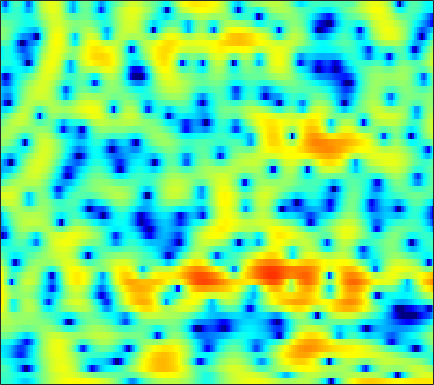

The table this chart was drawn from, first rows:
-3.6205, -3.4233, -3.3284, -3.4257, -3.6171, -4.037, -4.6034, -5.1179, -5.8769, -6.6279, -7.249, -7.5175, -7.4707, -6.9079, -6.2056, -5.07, -3.8414, -2.9177, -1.7676, -0.70522, 0.24623, 0.89513, 1.6739, 2.3607
-2.646, -2.702, -2.865, -3.115, -3.352, -3.711, -4.093, -4.375, -4.71, -4.957, -5.071, -5.048, -4.854, -4.467, -4.066, -3.405, -2.649, -2.041, -1.208, -0.3836, 0.4092, 0.9682, 1.657, 2.27
-1.698, -1.987, -2.48, -3.123, -3.718, -4.678, -5.886, -7.008, -8.905, -11.52, -15.61, -21.05, -27.46, -16.36, -12.2, -8.476, -5.771, -4.137, -2.312, -0.7954, 0.4841, 1.31, 2.251, 3.026
-3.582, -3.835, -4.252, -4.747, -5.166, -5.749, -6.338, -6.769, -7.261, -7.593, -7.723, -7.62, -7.21, -6.493, -5.782, -4.676, -3.458, -2.525, -1.315, -0.1751, 0.866, 1.564, 2.385, 3.063
-5.808, -6.066, -6.607, -7.395, -8.162, -9.464, -11.08, -12.51, -14.35, -15.2, -14.2, -12.63, -10.31, -8.121, -6.632, -4.832, -3.207, -2.098, -0.7539, 0.4496, 1.501, 2.189, 2.976, 3.6
-6.616, -6.527, -6.729, -7.294, -7.925, -9.071, -10.52, -11.71, -13.16, -13.92, -13.47, -12.47, -10.7, -8.759, -7.294, -5.422, -3.652, -2.414, -0.8994, 0.4405, 1.611, 2.361, 3.192, 3.83
-4.075, -3.894, -3.914, -4.243, -4.674, -5.474, -6.506, -7.447, -8.96, -10.84, -13.15, -15.08, -16.45, -14.22, -11.45, -8.058, -5.269, -3.516, -1.549, 0.05863, 1.374, 2.178, 3.042, 3.685
-0.617, -0.5602, -0.6294, -0.875, -1.164, -1.694, -2.403, -3.042, -4.033, -5.138, -6.245, -6.915, -7.271, -6.747, -5.848, -4.34, -2.788, -1.717, -0.4459, 0.6055, 1.455, 1.96, 2.469, 2.812
1.138, 1.177, 1.151, 1.048, 0.9202, 0.6867, 0.3987, 0.1673, -0.1463, -0.4381, -0.6814, -0.7991, -0.8518, -0.7705, -0.637, -0.3889, -0.0826, 0.1549, 0.4491, 0.686, 0.829, 0.8611, 0.8009, 0.6005
2.142, 2.103, 1.988, 1.829, 1.688, 1.486, 1.289, 1.155, 0.9988, 0.87, 0.7708, 0.7126, 0.6488, 0.5897, 0.5446, 0.4761, 0.3874, 0.2988, 0.1442, -0.05093, -0.3044, -0.5431, -0.9499, -1.487
3.346, 2.985, 2.426, 1.83, 1.404, 0.9436, 0.6697, 0.5888, 0.6129, 0.7407, 0.8945, 0.9824, 1.036, 0.9912, 0.8884, 0.6524, 0.3175, -0.001398, -0.4973, -1.033, -1.564, -1.931, -2.343, -2.704
5.354, 4.3, 2.554, 0.3603, -1.496, -3.752, -4.38, -3.491, -1.697, -0.1147, 1.037, 1.616, 2.062, 2.162, 2.027, 1.576, 0.7972, 0.02103, -1.31, -2.925, -4.656, -5.748, -6.371, -5.753
6.332, 5.094, 3.08, 0.583, -1.633, -4.47, -5.138, -3.909, -1.786, -0.05613, 1.121, 1.689, 2.082, 2.075, 1.82, 1.139, 0.03657, -1.068, -3.006, -5.669, -9.419, -13.04, -15.24, -11.24
5.81, 4.877, 3.598, 2.372, 1.577, 0.7899, 0.3579, 0.2497, 0.3489, 0.587, 0.8181, 0.9202, 0.9097, 0.6728, 0.3257, -0.3831, -1.363, -2.259, -3.625, -5.087, -6.524, -7.433, -8.104, -8.096
6.018, 4.821, 3.161, 1.613, 0.6922, -0.0616, -0.2215, -0.007758, 0.4889, 0.9982, 1.435, 1.651, 1.714, 1.524, 1.21, 0.5695, -0.3726, -1.315, -2.799, -4.603, -6.754, -8.748, -11.93, -15.05
6.089, 4.114, 0.7445, -4.171, -10.18, -15.44, -6.885, -3.561, -0.8097, 0.9402, 2.079, 2.627, 3.034, 3.094, 2.921, 2.369, 1.488, 0.596, -0.9577, -2.881, -5.152, -7.051, -9.722, -11.69
5.466, 3.907, 1.643, -0.5912, -1.923, -2.922, -2.799, -2.184, -1.157, -0.06896, 0.8819, 1.465, 2.04, 2.345, 2.349, 2.054, 1.428, 0.7073, -0.6463, -2.513, -4.926, -7.332, -11.92, -18.48
4.243, 2.96, 1.094, -0.8871, -2.397, -4.267, -5.426, -5.565, -4.737, -3.273, -1.733, -0.7098, 0.378, 1.118, 1.468, 1.675, 1.547, 1.259, 0.6192, -0.3281, -1.494, -2.477, -3.776, -4.507
1.334, 0.1887, -1.644, -3.989, -6.218, -10.38, -17.38, -19.28, -12.16, -7.686, -4.875, -3.347, -1.824, -0.7534, -0.1514, 0.4192, 0.7497, 0.8867, 0.9626, 0.9353, 0.8439, 0.8018, 0.8105, 0.9434
-1.299, -1.902, -2.811, -3.8, -4.569, -5.524, -6.085, -6.154, -5.801, -5.035, -4.133, -3.493, -2.732, -2.087, -1.678, -1.212, -0.7676, -0.4486, -0.03909, 0.3942, 0.8131, 1.125, 1.55, 1.965
-3.408, -3.517, -3.661, -3.742, -3.778, -3.732, -3.631, -3.538, -3.352, -3.18, -3.062, -3.033, -3.097, -3.227, -3.335, -3.395, -3.185, -2.81, -2.059, -1.118, -0.1154, 0.5971, 1.457, 2.201
-6.652, -6.614, -6.15, -5.358, -4.639, -3.683, -2.898, -2.439, -1.995, -1.851, -2.022, -2.39, -3.28, -4.769, -6.386, -9.25, -11.54, -10.3, -6.646, -3.547, -1.244, 0.1001, 1.486, 2.52
-16.34, -19.56, -14.87, -9.717, -7.022, -4.414, -2.608, -1.584, -0.6907, -0.2202, -0.1702, -0.4187, -1.153, -2.393, -3.668, -5.612, -6.801, -6.202, -4.054, -1.819, -0.03586, 0.9687, 1.964, 2.629
-11.11, -11.07, -9.61, -7.249, -5.413, -3.281, -1.543, -0.5082, 0.5234, 1.221, 1.61, 1.722, 1.671, 1.469, 1.257, 1.024, 0.9201, 0.9627, 1.187, 1.46, 1.683, 1.75, 1.627, 1.247
-8.585, -7.409, -5.781, -4.164, -3.009, -1.615, -0.3748, 0.3857, 1.217, 1.838, 2.264, 2.478, 2.646, 2.711, 2.713, 2.671, 2.604, 2.529, 2.378, 2.117, 1.704, 1.254, 0.3743, -0.927
-8.683, -6.48, -4.266, -2.557, -1.523, -0.4131, 0.4556, 0.9452, 1.435, 1.755, 1.944, 2.028, 2.096, 2.135, 2.166, 2.179, 2.166, 2.122, 1.968, 1.702, 1.257, 0.7981, -0.01653, -1.084
-2.898, -1.94, -0.7825, 0.1652, 0.7237, 1.27, 1.55, 1.617, 1.507, 1.198, 0.7663, 0.4225, 0.05718, -0.07684, -0.003109, 0.2907, 0.6498, 0.8843, 1.084, 1.1, 0.9122, 0.6365, 0.1297, -0.5018
2.107, 2.403, 2.778, 3.055, 3.164, 3.136, 2.851, 2.439, 1.556, 0.2159, -1.702, -3.571, -6.334, -7.479, -6.242, -3.765, -1.772, -0.7317, 0.1493, 0.5111, 0.4737, 0.2131, -0.3746, -1.148
3.636, 3.78, 3.94, 4.025, 4.009, 3.821, 3.425, 2.924, 1.945, 0.5047, -1.536, -3.545, -6.623, -7.949, -6.498, -3.845, -1.843, -0.8501, -0.112, 0.03202, -0.3534, -0.972, -2.278, -4.155
1.646, 1.922, 2.261, 2.544, 2.692, 2.781, 2.724, 2.575, 2.236, 1.742, 1.155, 0.7163, 0.2392, 0.02142, 0.03436, 0.249, 0.4822, 0.5786, 0.4741, 0.0664, -0.7588, -1.662, -3.333, -5.641
-2.566, -1.857, -0.9884, -0.2482, 0.2243, 0.7703, 1.195, 1.465, 1.738, 1.938, 2.068, 2.136, 2.204, 2.252, 2.272, 2.249, 2.142, 1.971, 1.591, 0.9916, 0.1468, -0.667, -1.97, -3.497
-7.63, -6.216, -4.792, -3.691, -2.973, -2.083, -1.203, -0.5569, 0.2698, 1.035, 1.707, 2.139, 2.617, 2.972, 3.161, 3.284, 3.261, 3.134, 2.816, 2.292, 1.579, 0.9013, -0.184, -1.477
-9.222, -8.646, -8.268, -8.072, -7.783, -6.926, -5.446, -4.165, -2.46, -0.9203, 0.3901, 1.218, 2.128, 2.834, 3.239, 3.614, 3.805, 3.825, 3.686, 3.354, 2.816, 2.276, 1.367, 0.2323
-8.113, -9.006, -11.06, -15.04, -21.23, -21.35, -12.36, -8.71, -5.369, -3.017, -1.232, -0.1457, 1.044, 2.005, 2.578, 3.197, 3.625, 3.828, 3.916, 3.82, 3.51, 3.145, 2.475, 1.6
-5.115, -5.836, -7.022, -8.291, -8.956, -8.884, -7.688, -6.549, -5.008, -3.669, -2.474, -1.647, -0.5882, 0.432, 1.163, 2.033, 2.754, 3.171, 3.553, 3.708, 3.652, 3.468, 3.039, 2.409
-1.605, -1.876, -2.304, -2.755, -3.062, -3.412, -3.739, -3.976, -4.375, -4.807, -5.086, -4.943, -4.05, -2.557, -1.302, 0.2416, 1.519, 2.264, 2.999, 3.425, 3.585, 3.534, 3.264, 2.781
0.8484, 0.8166, 0.6439, 0.3299, -0.01733, -0.6564, -1.585, -2.528, -4.373, -7.336, -12.96, -23.42, -13.74, -6.799, -3.82, -1.122, 0.7139, 1.701, 2.604, 3.146, 3.35, 3.318, 3.046, 2.542
1.508, 1.676, 1.766, 1.686, 1.503, 1.071, 0.4208, -0.2648, -1.38, -2.71, -3.935, -4.39, -3.968, -2.685, -1.559, -0.2226, 0.8431, 1.454, 2.014, 2.306, 2.336, 2.188, 1.744, 1.014
0.6468, 1.05, 1.483, 1.772, 1.896, 1.931, 1.814, 1.641, 1.323, 0.9782, 0.6594, 0.4862, 0.3784, 0.3864, 0.415, 0.5148, 0.5979, 0.6509, 0.7192, 0.7256, 0.6504, 0.4644, -0.02347, -0.9034
-1.135, -0.3712, 0.4982, 1.21, 1.649, 2.112, 2.438, 2.619, 2.716, 2.695, 2.54, 2.323, 1.887, 1.265, 0.6427, -0.3078, -1.323, -1.954, -2.308, -2.034, -1.435, -1.05, -0.8143, -1.033
-3.883, -2.808, -1.65, -0.6858, -0.02226, 0.8276, 1.612, 2.15, 2.702, 3.031, 3.102, 2.95, 2.41, 1.408, 0.2699, -2.07, -5.937, -10.91, -17.86, -8.475, -3.979, -2.019, -0.4416, 0.3493
-7.029, -6.862, -6.746, -6.307, -5.527, -3.952, -2.182, -0.9907, 0.395, 1.405, 2.031, 2.247, 2.189, 1.709, 1.077, -0.1398, -1.626, -2.64, -3.145, -2.358, -1.002, -0.05347, 0.9135, 1.512
-9.514, -11.38, -15.87, -27.67, -20.01, -11.5, -6.976, -4.653, -2.32, -0.6264, 0.5815, 1.223, 1.784, 2.045, 2.081, 1.996, 1.835, 1.727, 1.671, 1.751, 1.897, 2.001, 2.049, 1.941
-8.274, -9.38, -10.68, -11.13, -10.55, -8.746, -6.541, -4.953, -3.064, -1.464, -0.1663, 0.6345, 1.482, 2.125, 2.482, 2.827, 3.049, 3.155, 3.224, 3.199, 3.072, 2.892, 2.501, 1.889
-7.674, -8.357, -8.875, -8.764, -8.266, -7.194, -5.837, -4.73, -3.3, -1.957, -0.7571, 0.03784, 0.9534, 1.724, 2.221, 2.753, 3.16, 3.383, 3.562, 3.591, 3.457, 3.229, 2.735, 1.979
-10.42, -12.34, -13.82, -12.93, -11.28, -8.995, -6.986, -5.641, -4.133, -2.857, -1.737, -0.9957, -0.08124, 0.7332, 1.291, 1.978, 2.576, 2.946, 3.323, 3.552, 3.595, 3.494, 3.165, 2.604
-11.14, -14.68, -18.93, -15.74, -12.51, -9.406, -7.275, -6.118, -4.898, -3.99, -3.261, -2.748, -2.034, -1.222, -0.5646, 0.3948, 1.343, 2.005, 2.771, 3.358, 3.731, 3.862, 3.822, 3.537
-5.367, -6.167, -6.803, -6.873, -6.63, -6.132, -5.669, -5.501, -5.456, -5.67, -6.114, -6.438, -6.581, -5.854, -4.686, -2.812, -0.9119, 0.3915, 1.856, 2.998, 3.827, 4.241, 4.527, 4.498
-3.481, -3.713, -3.928, -4.123, -4.283, -4.564, -5.009, -5.516, -6.519, -8.001, -10.34, -13.23, -21.35, -21.37, -13.09, -7.444, -3.783, -1.689, 0.484, 2.131, 3.369, 4.047, 4.638, 4.879
-5.319, -4.727, -4.287, -4.245, -4.421, -4.976, -5.821, -6.547, -7.755, -9.103, -10.41, -11.25, -11.78, -11.01, -9.521, -7.077, -4.591, -2.882, -0.8638, 0.856, 2.268, 3.117, 3.961, 4.483
-5.864, -4.802, -4.144, -4.144, -4.529, -5.493, -6.948, -8.377, -10.41, -12.25, -13.04, -12.69, -11.55, -10.12, -8.873, -7.214, -5.416, -4.049, -2.198, -0.4266, 1.156, 2.199, 3.34, 4.163
-2.164, -2.011, -2.111, -2.616, -3.33, -4.741, -6.855, -9.122, -13.57, -22.14, -26.41, -18.41, -14.04, -11.81, -10.94, -9.999, -8.84, -7.484, -5.106, -2.55, -0.2304, 1.256, 2.859, 4.04
0.2655, 0.07145, -0.3392, -0.9863, -1.641, -2.811, -4.314, -5.607, -7.464, -9.119, -10.1, -10.35, -10.5, -11.11, -12.26, -15.7, -28.05, -20.43, -10.32, -5.136, -1.673, 0.2591, 2.211, 3.592
0.3398, 0.178, -0.1537, -0.6297, -1.072, -1.784, -2.598, -3.268, -4.162, -4.984, -5.716, -6.21, -6.817, -7.491, -7.967, -8.573, -8.488, -7.643, -5.598, -3.244, -1.07, 0.3268, 1.857, 2.983
-0.6399, -0.7853, -1.05, -1.357, -1.622, -1.993, -2.41, -2.748, -3.241, -3.736, -4.19, -4.471, -4.742, -4.827, -4.758, -4.43, -3.8, -3.143, -2.065, -0.8611, 0.3486, 1.181, 2.127, 2.854
-2.111, -2.492, -2.831, -2.948, -2.936, -2.892, -2.928, -3.037, -3.326, -3.769, -4.264, -4.594, -4.832, -4.675, -4.307, -3.457, -2.403, -1.534, -0.3819, 0.7043, 1.67, 2.293, 2.95, 3.396
-5.382, -7.034, -7.912, -6.806, -5.533, -4.181, -3.406, -3.232, -3.493, -4.342, -5.806, -7.276, -9.194, -9.34, -7.745, -5.017, -2.59, -1.075, 0.5823, 1.892, 2.893, 3.469, 4.018, 4.304
-7.049, -11.06, -14.06, -9.066, -6.208, -3.869, -2.657, -2.322, -2.543, -3.521, -5.419, -7.596, -11.65, -12.64, -9.25, -5.101, -2.187, -0.5761, 1.064, 2.275, 3.15, 3.62, 4.035, 4.223
